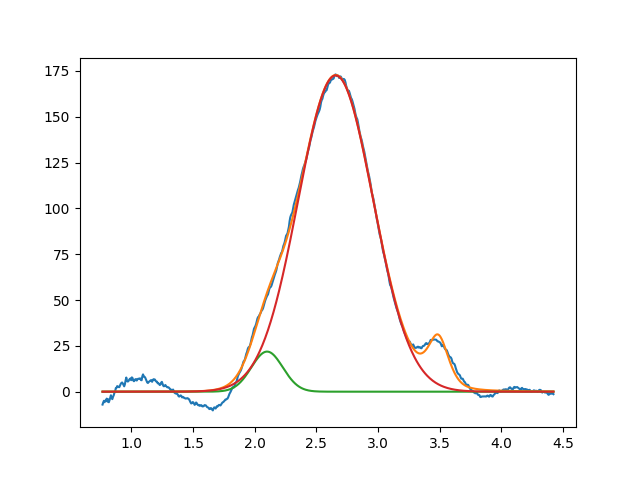

The table this chart was drawn from, first rows:
2.099999999999999645e+00, 2.188329040634276268e+01, 2.999999999999362621e-01, 9.999999999999998890e-01
2.656438974713324797e+00, 1.725904033061739824e+02, 7.148210889074104735e-01, 9.999999999999995559e-01
3.489211752101573527e+00, 2.712999998878129304e+01, 1.999999999999999833e-01, 4.911488198989055198e-01
